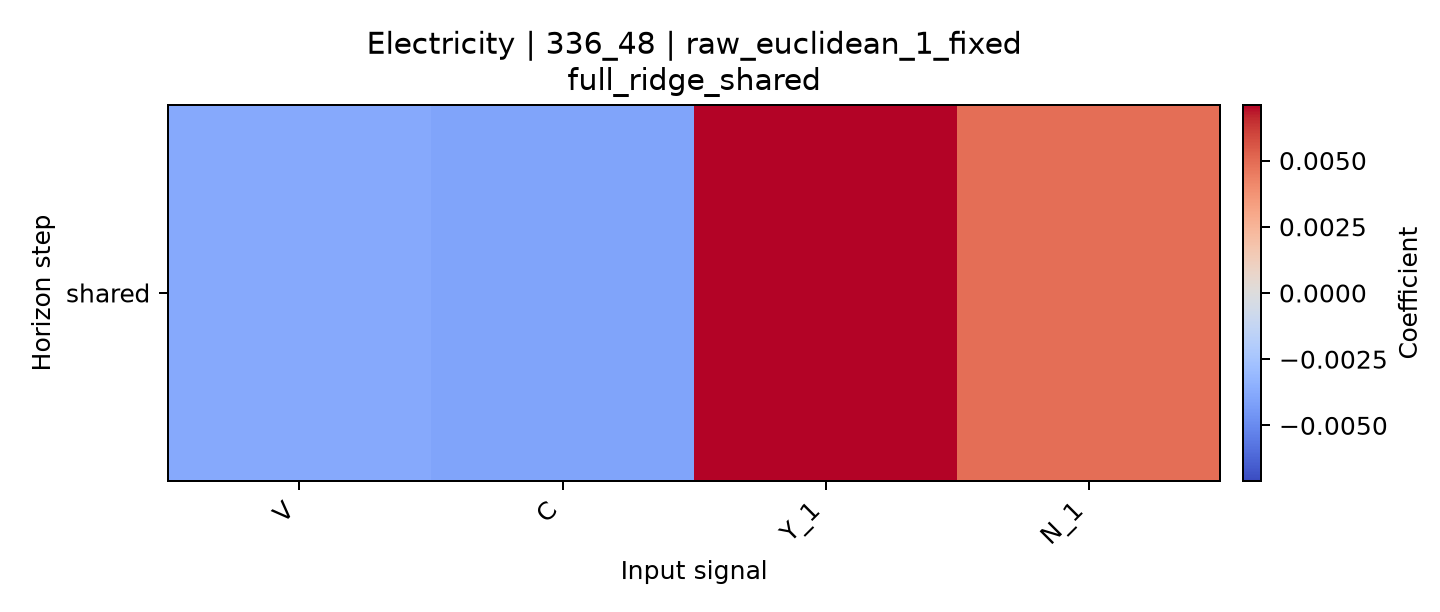

The data file committed next to this chart (first rows):
horizon, V, C, Y_1, N_1
shared, -0.003808, -0.004038, 0.007097, 0.004924
